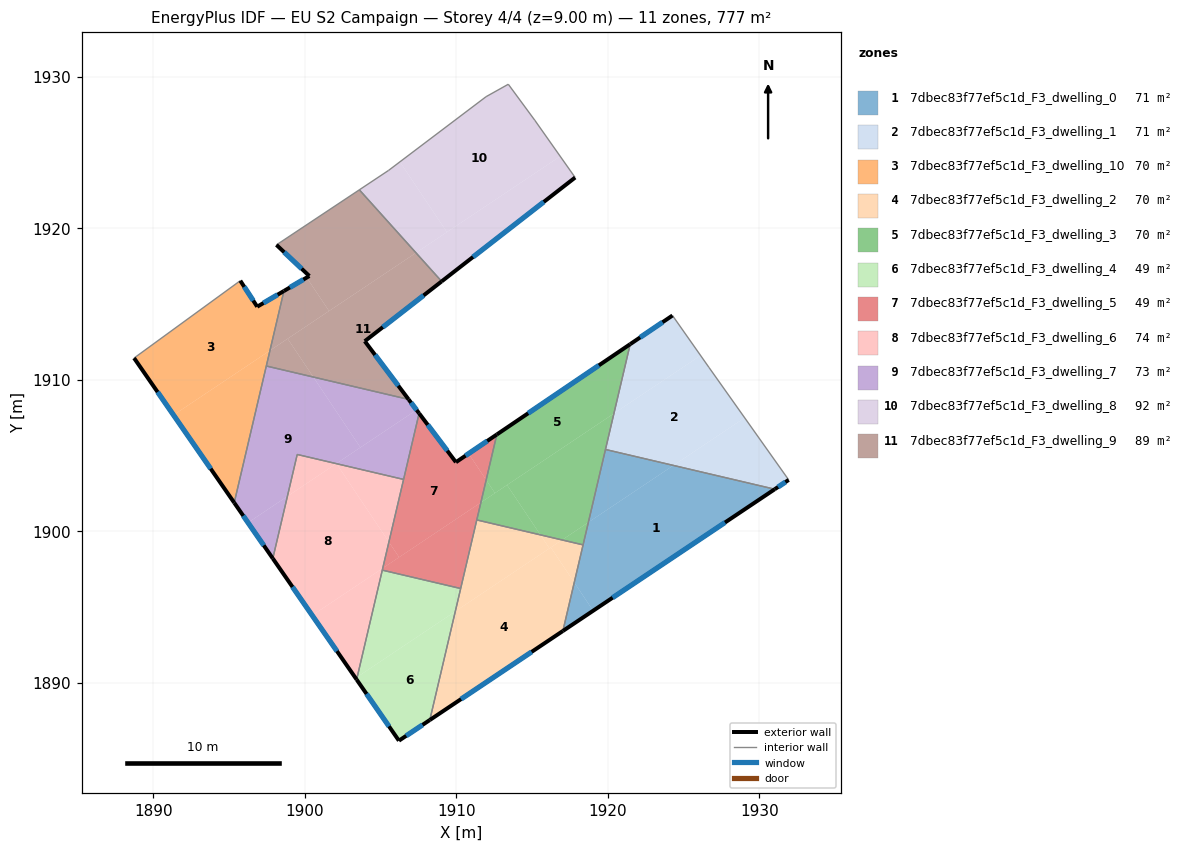
=== STOREY PLAN SPEC (per zone: floor XY polygon, exterior-wall plan segments, windows/doors) ===
zone 1: 7dbec83f77ef5c1d_F3_dwelling_0  (70.7 m²)
  floor: (1931.02, 1902.78) (1919.03, 1894.76) (1917.78, 1896.62) (1918.72, 1900.59) (1924.33, 1904.35)
  floor: (1917.78, 1896.62) (1919.03, 1894.76) (1917.03, 1893.42)
  floor: (1924.33, 1904.35) (1918.72, 1900.59) (1919.85, 1905.40)
  exterior wall: (1917.03, 1893.42) – (1931.02, 1902.78)  [16.8 m]
    window: (1920.32, 1895.62) – (1927.74, 1900.58)  [14.2 m²]
  interior walls: 3
zone 2: 7dbec83f77ef5c1d_F3_dwelling_1  (70.7 m²)
  floor: (1926.68, 1910.82) (1929.03, 1907.50) (1924.33, 1904.35) (1919.85, 1905.40) (1920.40, 1907.78) (1926.13, 1911.61)
  floor: (1929.03, 1907.50) (1931.94, 1903.39) (1931.02, 1902.78) (1924.33, 1904.35)
  floor: (1924.27, 1914.25) (1926.13, 1911.61) (1920.40, 1907.78) (1921.48, 1912.36)
  exterior wall: (1924.27, 1914.25) – (1921.48, 1912.36)  [3.4 m]
    window: (1923.62, 1913.81) – (1922.13, 1912.80)  [2.8 m²]
  exterior wall: (1931.02, 1902.78) – (1931.94, 1903.39)  [1.1 m]
    window: (1931.24, 1902.92) – (1931.73, 1903.25)  [0.9 m²]
  interior walls: 4
zone 3: 7dbec83f77ef5c1d_F3_dwelling_10  (69.5 m²)
  floor: (1898.61, 1915.87) (1897.69, 1911.94) (1891.33, 1907.68) (1888.72, 1911.44) (1895.73, 1916.55) (1896.85, 1914.83)
  floor: (1897.69, 1911.94) (1895.33, 1901.89) (1891.33, 1907.68)
  exterior wall: (1898.61, 1915.87) – (1896.85, 1914.83)  [2.0 m]
    window: (1898.20, 1915.62) – (1897.26, 1915.07)  [1.7 m²]
  exterior wall: (1888.72, 1911.44) – (1895.33, 1901.89)  [11.6 m]
    window: (1890.27, 1909.20) – (1893.78, 1904.13)  [9.8 m²]
  exterior wall: (1896.85, 1914.83) – (1895.73, 1916.55)  [2.0 m]
    window: (1896.59, 1915.23) – (1896.00, 1916.14)  [1.7 m²]
  interior walls: 3
zone 4: 7dbec83f77ef5c1d_F3_dwelling_2  (70.0 m²)
  floor: (1916.24, 1898.93) (1917.78, 1896.62) (1917.03, 1893.42) (1908.25, 1887.54) (1909.93, 1894.71)
  floor: (1915.55, 1899.76) (1916.15, 1898.87) (1909.93, 1894.71) (1911.35, 1900.75)
  floor: (1918.37, 1899.10) (1917.78, 1896.62) (1916.24, 1898.93) (1916.98, 1899.43)
  floor: (1916.98, 1899.43) (1916.15, 1898.87) (1915.55, 1899.76)
  exterior wall: (1908.25, 1887.54) – (1917.03, 1893.42)  [10.6 m]
    window: (1910.31, 1888.92) – (1914.97, 1892.04)  [8.9 m²]
  interior walls: 4
zone 5: 7dbec83f77ef5c1d_F3_dwelling_3  (70.0 m²)
  floor: (1921.48, 1912.36) (1920.40, 1907.78) (1912.55, 1902.52) (1911.97, 1903.39) (1912.67, 1906.39)
  floor: (1911.97, 1903.39) (1912.55, 1902.52) (1911.62, 1901.90)
  floor: (1920.40, 1907.78) (1918.72, 1900.59) (1916.98, 1899.43) (1915.55, 1899.76) (1913.35, 1903.06)
  floor: (1918.72, 1900.59) (1918.37, 1899.10) (1916.98, 1899.43)
  floor: (1913.35, 1903.06) (1915.55, 1899.76) (1911.35, 1900.75) (1911.62, 1901.90)
  exterior wall: (1921.48, 1912.36) – (1912.67, 1906.39)  [10.6 m]
    window: (1919.41, 1910.96) – (1914.74, 1907.79)  [9.0 m²]
  interior walls: 4
zone 6: 7dbec83f77ef5c1d_F3_dwelling_4  (49.4 m²)
  floor: (1910.28, 1896.22) (1909.93, 1894.71) (1903.45, 1890.38) (1905.11, 1897.44)
  floor: (1909.93, 1894.71) (1908.25, 1887.54) (1906.21, 1886.17) (1903.41, 1890.21) (1903.45, 1890.38)
  exterior wall: (1903.41, 1890.21) – (1906.21, 1886.17)  [4.9 m]
    window: (1904.07, 1889.26) – (1905.55, 1887.12)  [4.1 m²]
  exterior wall: (1906.21, 1886.17) – (1908.25, 1887.54)  [2.5 m]
    window: (1906.69, 1886.50) – (1907.77, 1887.22)  [2.1 m²]
  interior walls: 3
zone 7: 7dbec83f77ef5c1d_F3_dwelling_5  (49.5 m²)
  floor: (1910.81, 1905.13) (1911.97, 1903.39) (1911.62, 1901.90) (1906.22, 1898.29) (1905.55, 1899.29) (1907.54, 1907.79) (1909.97, 1904.56)
  floor: (1905.55, 1899.29) (1906.22, 1898.29) (1905.14, 1897.57)
  floor: (1912.67, 1906.39) (1911.97, 1903.39) (1910.81, 1905.13)
  floor: (1911.62, 1901.90) (1910.28, 1896.22) (1905.11, 1897.44) (1905.14, 1897.57)
  exterior wall: (1909.97, 1904.56) – (1907.54, 1907.79)  [4.0 m]
    window: (1909.40, 1905.32) – (1908.11, 1907.03)  [3.4 m²]
  exterior wall: (1912.67, 1906.39) – (1909.97, 1904.56)  [3.3 m]
    window: (1912.04, 1905.96) – (1910.61, 1904.99)  [2.8 m²]
  interior walls: 5
zone 8: 7dbec83f77ef5c1d_F3_dwelling_6  (74.4 m²)
  floor: (1902.08, 1904.47) (1905.55, 1899.29) (1905.14, 1897.56) (1900.48, 1894.45) (1897.88, 1898.21) (1898.84, 1902.31) (1902.07, 1904.47)
  floor: (1906.52, 1903.43) (1905.55, 1899.29) (1902.08, 1904.47)
  floor: (1902.07, 1904.47) (1898.84, 1902.31) (1899.49, 1905.07)
  floor: (1905.14, 1897.56) (1903.45, 1890.38) (1903.35, 1890.31) (1900.48, 1894.45)
  exterior wall: (1897.88, 1898.21) – (1903.41, 1890.21)  [9.7 m]
    window: (1899.18, 1896.33) – (1902.11, 1892.09)  [8.2 m²]
  interior walls: 4
zone 9: 7dbec83f77ef5c1d_F3_dwelling_7  (73.1 m²)
  floor: (1906.85, 1908.71) (1907.37, 1908.02) (1903.66, 1905.54) (1900.55, 1910.19)
  floor: (1907.37, 1908.02) (1907.54, 1907.79) (1906.52, 1903.43) (1902.08, 1904.47) (1902.08, 1904.47)
  floor: (1898.84, 1902.31) (1897.88, 1898.21) (1896.24, 1900.57)
  floor: (1900.55, 1910.19) (1903.66, 1905.54) (1902.08, 1904.47) (1902.07, 1904.47) (1899.49, 1905.07) (1898.84, 1902.31) (1896.24, 1900.57) (1895.33, 1901.89) (1897.45, 1910.92)
  exterior wall: (1895.33, 1901.89) – (1897.88, 1898.21)  [4.5 m]
    window: (1895.93, 1901.02) – (1897.28, 1899.07)  [3.8 m²]
  exterior wall: (1907.54, 1907.79) – (1906.85, 1908.71)  [1.2 m]
    window: (1907.38, 1908.01) – (1907.01, 1908.49)  [1.0 m²]
  interior walls: 5
zone 10: 7dbec83f77ef5c1d_F3_dwelling_8  (91.6 m²)
  floor: (1915.18, 1927.14) (1916.86, 1924.76) (1909.38, 1919.76) (1906.27, 1924.40) (1911.96, 1928.70) (1913.43, 1929.52)
  floor: (1906.27, 1924.40) (1909.38, 1919.76) (1907.33, 1918.39) (1903.59, 1922.55) (1905.53, 1923.83)
  floor: (1916.86, 1924.76) (1917.84, 1923.36) (1909.03, 1916.50) (1907.33, 1918.39)
  exterior wall: (1909.03, 1916.50) – (1917.84, 1923.36)  [11.2 m]
    window: (1911.10, 1918.11) – (1915.77, 1921.75)  [9.4 m²]
  interior walls: 6
zone 11: 7dbec83f77ef5c1d_F3_dwelling_9  (88.6 m²)
  floor: (1903.59, 1922.55) (1907.33, 1918.39) (1901.59, 1914.55) (1900.12, 1916.75) (1900.29, 1916.86) (1898.12, 1918.91)
  floor: (1900.12, 1916.75) (1901.59, 1914.55) (1897.69, 1911.94) (1898.61, 1915.87)
  floor: (1907.33, 1918.39) (1909.03, 1916.50) (1903.95, 1912.55) (1906.85, 1908.71) (1900.55, 1910.19) (1898.86, 1912.72)
  floor: (1898.86, 1912.72) (1900.55, 1910.19) (1897.45, 1910.92) (1897.69, 1911.94)
  exterior wall: (1900.29, 1916.86) – (1898.61, 1915.87)  [1.9 m]
    window: (1899.90, 1916.62) – (1899.01, 1916.10)  [1.6 m²]
  exterior wall: (1898.12, 1918.91) – (1900.29, 1916.86)  [3.0 m]
    window: (1898.63, 1918.43) – (1899.78, 1917.34)  [2.5 m²]
  exterior wall: (1903.95, 1912.55) – (1909.03, 1916.50)  [6.4 m]
    window: (1905.14, 1913.48) – (1907.84, 1915.57)  [5.4 m²]
  exterior wall: (1906.85, 1908.71) – (1903.95, 1912.55)  [4.8 m]
    window: (1906.17, 1909.61) – (1904.63, 1911.65)  [4.1 m²]
  interior walls: 4

=== DERIVED (storey summary) ===
Building: EU S2 Campaign
Storey: 4 of 4  (floor level z = 9.00 m)
Storey gross floor area: 777.5 m²
Zones on this storey: 11
  - 7dbec83f77ef5c1d_F3_dwelling_0: floor 70.7 m²; exterior wall 16.8 m (50.5 m²); 1 window(s) 14.2 m²; WWR 28.1%
  - 7dbec83f77ef5c1d_F3_dwelling_1: floor 70.7 m²; exterior wall 4.5 m (13.4 m²); 2 window(s) 3.8 m²; WWR 28.1%
  - 7dbec83f77ef5c1d_F3_dwelling_10: floor 69.5 m²; exterior wall 15.7 m (47.1 m²); 3 window(s) 13.3 m²; WWR 28.1%
  - 7dbec83f77ef5c1d_F3_dwelling_2: floor 70.0 m²; exterior wall 10.6 m (31.7 m²); 1 window(s) 8.9 m²; WWR 28.1%
  - 7dbec83f77ef5c1d_F3_dwelling_3: floor 70.0 m²; exterior wall 10.6 m (31.9 m²); 1 window(s) 9.0 m²; WWR 28.1%
  - 7dbec83f77ef5c1d_F3_dwelling_4: floor 49.4 m²; exterior wall 7.4 m (22.1 m²); 2 window(s) 6.2 m²; WWR 28.1%
  - 7dbec83f77ef5c1d_F3_dwelling_5: floor 49.5 m²; exterior wall 7.3 m (21.9 m²); 2 window(s) 6.2 m²; WWR 28.1%
  - 7dbec83f77ef5c1d_F3_dwelling_6: floor 74.4 m²; exterior wall 9.7 m (29.2 m²); 1 window(s) 8.2 m²; WWR 28.1%
  - 7dbec83f77ef5c1d_F3_dwelling_7: floor 73.1 m²; exterior wall 5.6 m (16.9 m²); 2 window(s) 4.7 m²; WWR 28.1%
  - 7dbec83f77ef5c1d_F3_dwelling_8: floor 91.6 m²; exterior wall 11.2 m (33.5 m²); 1 window(s) 9.4 m²; WWR 28.1%
  - 7dbec83f77ef5c1d_F3_dwelling_9: floor 88.6 m²; exterior wall 16.2 m (48.6 m²); 4 window(s) 13.7 m²; WWR 28.1%
Zone adjacency (shared interzone walls):
  - 7dbec83f77ef5c1d_F3_dwelling_0 ↔ 7dbec83f77ef5c1d_F3_dwelling_1
  - 7dbec83f77ef5c1d_F3_dwelling_0 ↔ 7dbec83f77ef5c1d_F3_dwelling_2
  - 7dbec83f77ef5c1d_F3_dwelling_0 ↔ 7dbec83f77ef5c1d_F3_dwelling_3
  - 7dbec83f77ef5c1d_F3_dwelling_1 ↔ 7dbec83f77ef5c1d_F3_dwelling_3
  - 7dbec83f77ef5c1d_F3_dwelling_10 ↔ 7dbec83f77ef5c1d_F3_dwelling_7
  - 7dbec83f77ef5c1d_F3_dwelling_10 ↔ 7dbec83f77ef5c1d_F3_dwelling_9
  - 7dbec83f77ef5c1d_F3_dwelling_2 ↔ 7dbec83f77ef5c1d_F3_dwelling_3
  - 7dbec83f77ef5c1d_F3_dwelling_2 ↔ 7dbec83f77ef5c1d_F3_dwelling_4
  - 7dbec83f77ef5c1d_F3_dwelling_2 ↔ 7dbec83f77ef5c1d_F3_dwelling_5
  - 7dbec83f77ef5c1d_F3_dwelling_3 ↔ 7dbec83f77ef5c1d_F3_dwelling_5
  - 7dbec83f77ef5c1d_F3_dwelling_4 ↔ 7dbec83f77ef5c1d_F3_dwelling_5
  - 7dbec83f77ef5c1d_F3_dwelling_4 ↔ 7dbec83f77ef5c1d_F3_dwelling_6
  - 7dbec83f77ef5c1d_F3_dwelling_5 ↔ 7dbec83f77ef5c1d_F3_dwelling_6
  - 7dbec83f77ef5c1d_F3_dwelling_5 ↔ 7dbec83f77ef5c1d_F3_dwelling_7
  - 7dbec83f77ef5c1d_F3_dwelling_6 ↔ 7dbec83f77ef5c1d_F3_dwelling_7
  - 7dbec83f77ef5c1d_F3_dwelling_7 ↔ 7dbec83f77ef5c1d_F3_dwelling_9
  - 7dbec83f77ef5c1d_F3_dwelling_8 ↔ 7dbec83f77ef5c1d_F3_dwelling_9